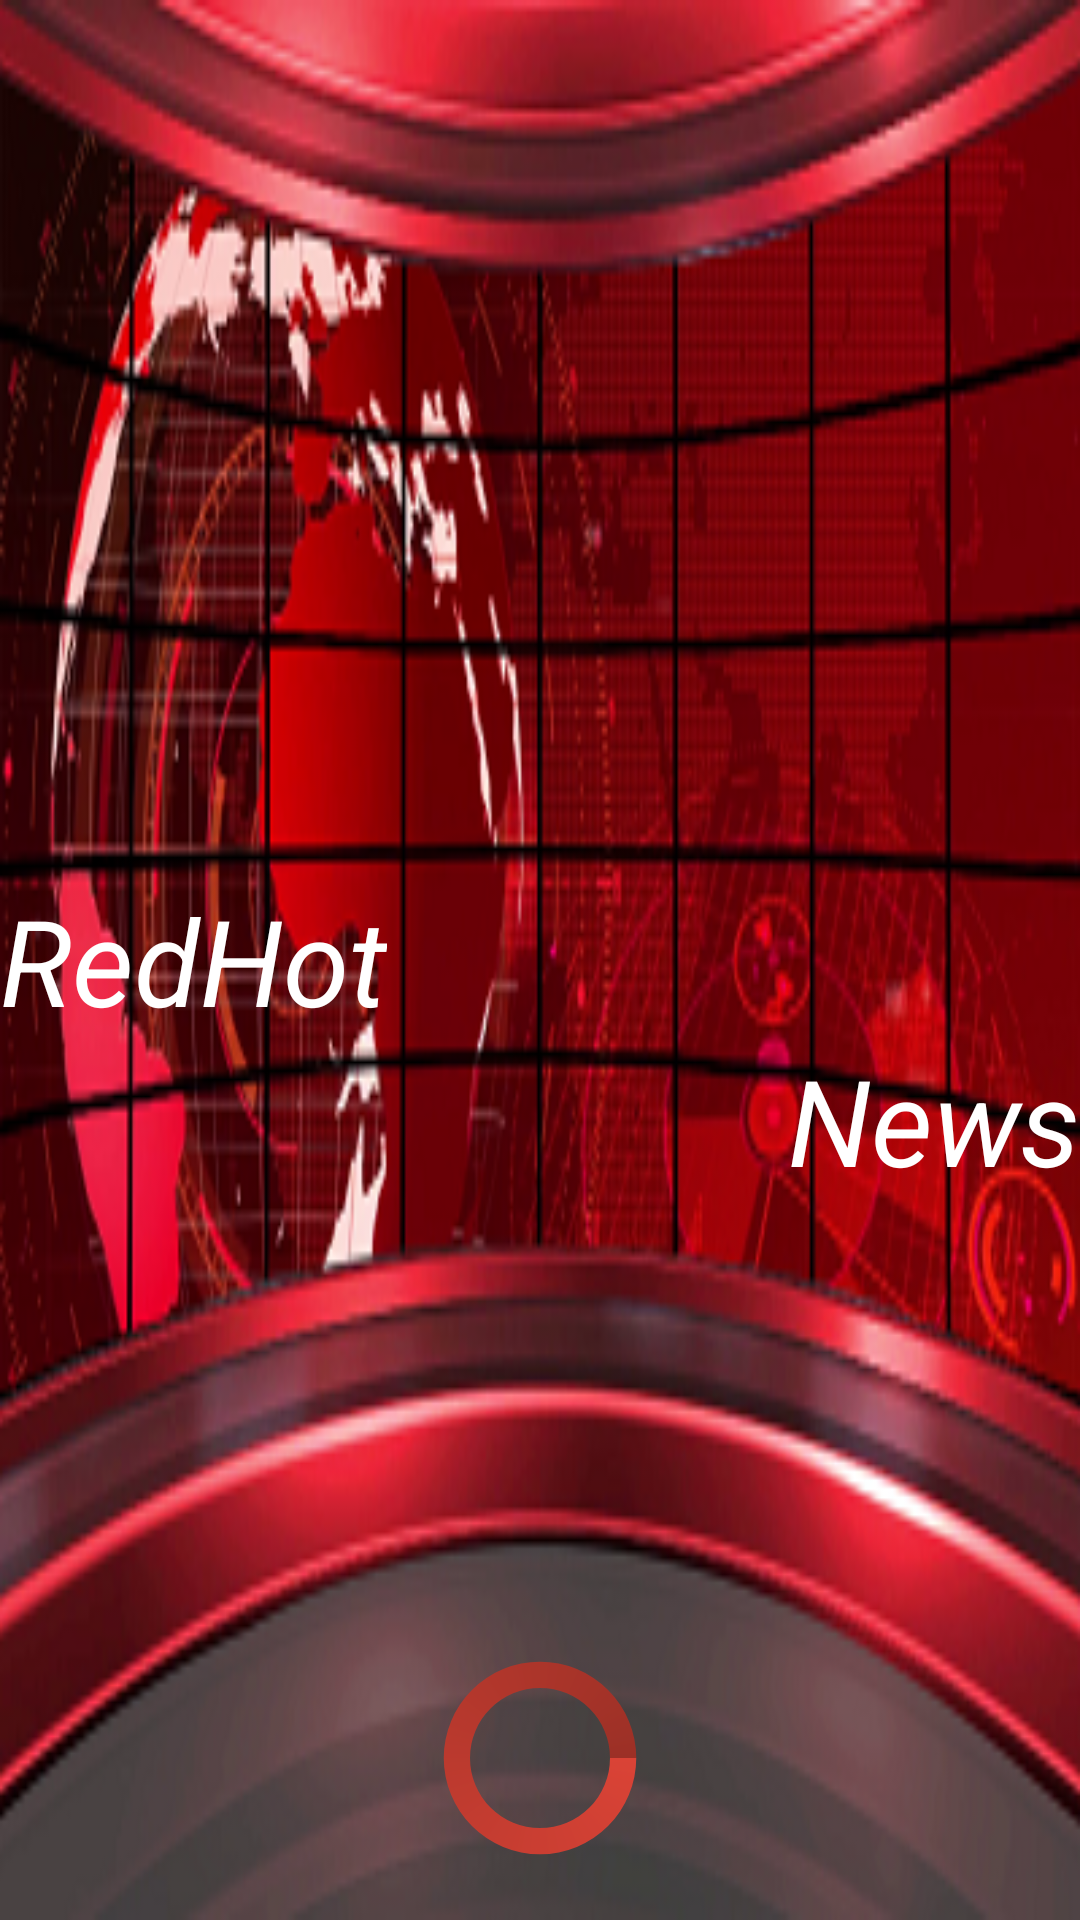

Layout XML and referenced resources for this Android screen:
<!-- AndroidManifest.xml: application theme AppTheme -->
<!-- res/layout/activity_splash.xml -->
<?xml version="1.0" encoding="utf-8"?>
<RelativeLayout xmlns:android="http://schemas.android.com/apk/res/android"
    xmlns:app="http://schemas.android.com/apk/res-auto"
    xmlns:tools="http://schemas.android.com/tools"
    android:layout_width="match_parent"
    android:layout_height="match_parent"
    tools:context="com.rajiv.a300269668.newsapp.SplashActivity">

    <ImageView
        android:id="@+id/imageView"
        android:layout_width="match_parent"
        android:layout_height="match_parent"
        android:scaleType="fitXY"
        app:srcCompat="@drawable/header_back" />

    <ProgressBar
        style="?android:attr/progressBarStyle"
        android:layout_width="match_parent"
        android:layout_height="70dp"
        android:layout_alignParentBottom="true"
        android:layout_alignParentStart="true"
        android:layout_marginBottom="19dp"
        android:indeterminateDrawable="@drawable/progress"
        android:id="@+id/progressBar2" />

    <TextView
        android:id="@+id/txtProgress"
        android:layout_width="wrap_content"
        android:layout_height="wrap_content"
        android:layout_alignBottom="@+id/progressBar2"
        android:layout_centerHorizontal="true"
        android:layout_marginBottom="24dp"
        android:text=""
        android:textColor="@android:color/background_light"
        android:textSize="18sp" />

    <TextView
        android:id="@+id/global"
        android:layout_width="wrap_content"
        android:layout_height="wrap_content"
        android:layout_alignParentStart="true"
        android:layout_centerVertical="true"
        android:text="RedHot"
        android:textColor="@color/white"
        android:textSize="40sp"
        android:textStyle="italic" />

    <TextView
        android:id="@+id/news"
        android:layout_width="wrap_content"
        android:layout_height="wrap_content"
        android:layout_alignParentEnd="true"
        android:layout_below="@+id/global"
        android:text="News"
        android:textColor="@color/white"
        android:textSize="40sp"
        android:textStyle="italic" />

</RelativeLayout>
<!-- resources referenced by this layout -->
<resources>
  <color name="white">#ffffff</color>
  <!-- drawable header_back: png bitmap (drawable, 182615 bytes) -->
  <!-- drawable progress (drawable) -->
  <?xml version="1.0" encoding="utf-8"?>
  <rotate xmlns:android="http://schemas.android.com/apk/res/android"
      android:pivotX="50%" android:pivotY="50%" android:fromDegrees="0"
      android:toDegrees="360">
      <shape android:shape="ring" android:innerRadiusRatio="3"
          android:thicknessRatio="8" android:useLevel="false">
  
          <size android:width="76dip" android:height="76dip" />
          <gradient android:type="sweep" android:useLevel="false"
              android:startColor="@color/colorPrimary"
              android:endColor="@color/colorPrimaryDark"
              android:angle="0"
              />
      </shape>
  </rotate>
  <style name="AppTheme" parent="Theme.AppCompat.Light.NoActionBar">
          
          <item name="colorPrimary">@color/colorPrimary</item>
          <item name="colorPrimaryDark">@color/colorPrimaryDark</item>
          <item name="colorAccent">@color/colorAccent</item>
          <item name="windowActionModeOverlay">true</item>
          
          <item name="actionModeBackground">@color/colorPrimary</item>
          <item name="android:textColorPrimary">@android:color/white</item>
  
  
      </style>
  <color name="colorPrimary">#da4336</color>
  <color name="colorPrimaryDark">#9c3026</color>
  <color name="colorAccent">#FF4081</color>
</resources>
